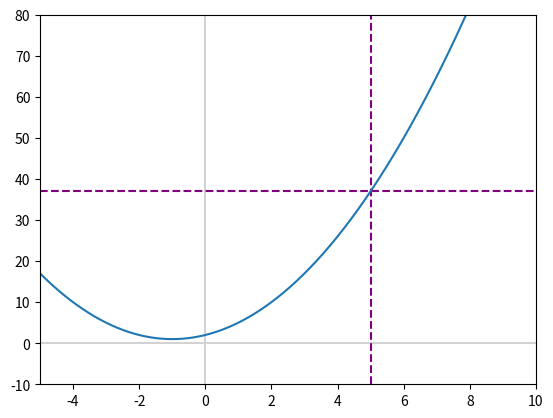

Here is the Python script that generated this plot:
import matplotlib.pyplot as plt
import numpy as np

x = np.linspace(-10,10,1000)
y = x**2 + 2*x + 2

fig, ax = plt.subplots()
plt.axvline(x=0, color='lightgray')
plt.axhline(y=0, color='lightgray')

plt.xlim(-5, 10)
plt.ylim(-10, 80)

plt.axvline(x=5, color='purple', linestyle='--')
plt.axhline(y=37, color='purple', linestyle='--')
ax.plot(x,y)

# lim  (x2−1)/(x−1)
# x→1

def my_fun (x_fun):
    y_fun = (x_fun**2 - 1)/(x_fun - 1)
    print(y_fun)


# my_fun(1)
# error

my_fun(1.0001) #2.0000999999993923

my_fun(0.99999999999999) #2

y = my_fun(x)

# plt.show()